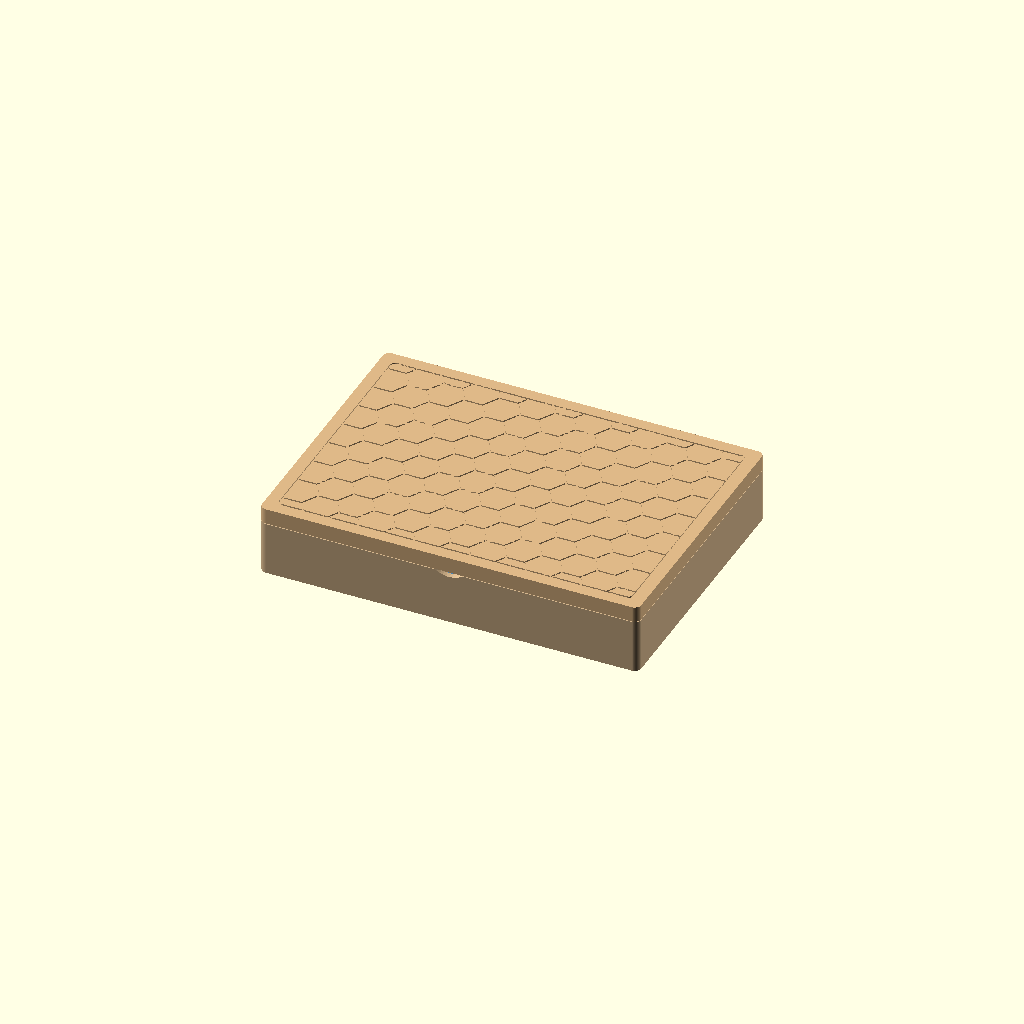
Cell 1: the model at its default parameters.
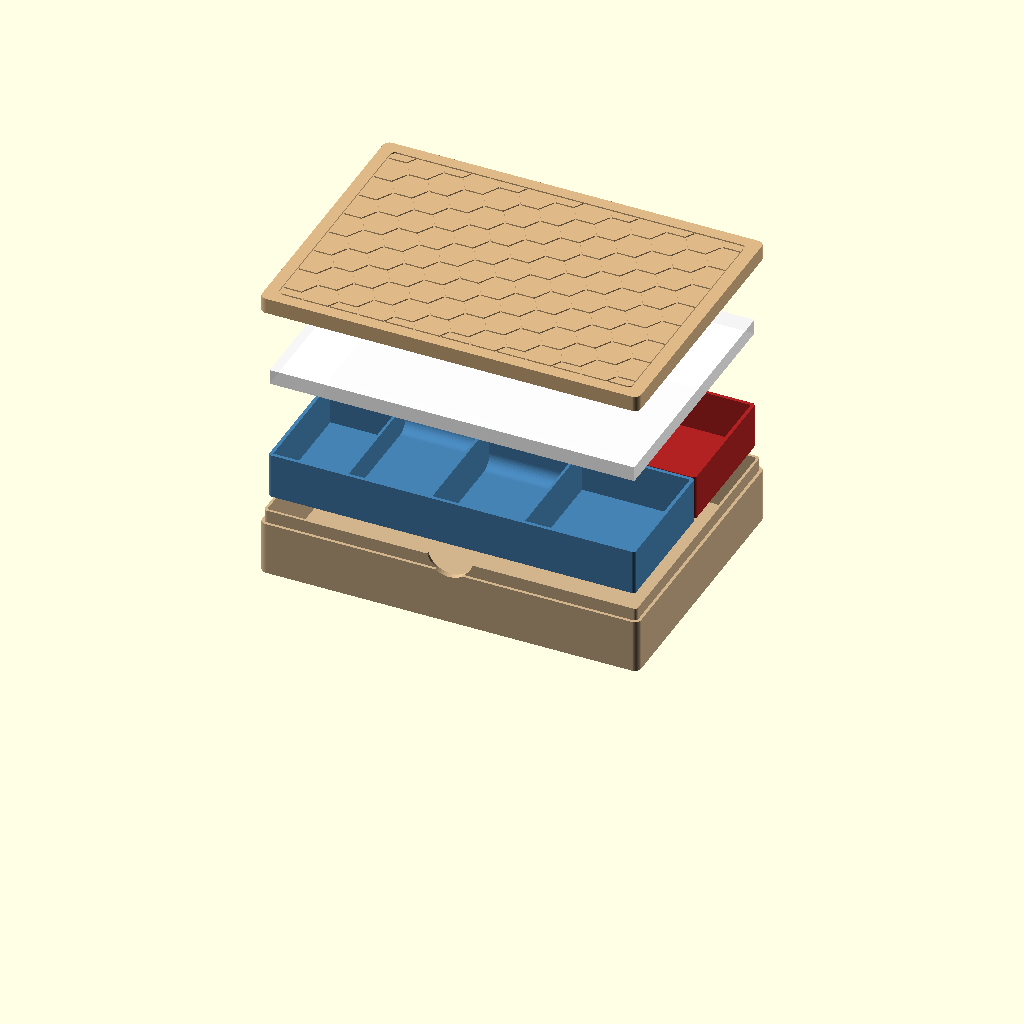
Cell 2: part = "exploded" (everything else at default).
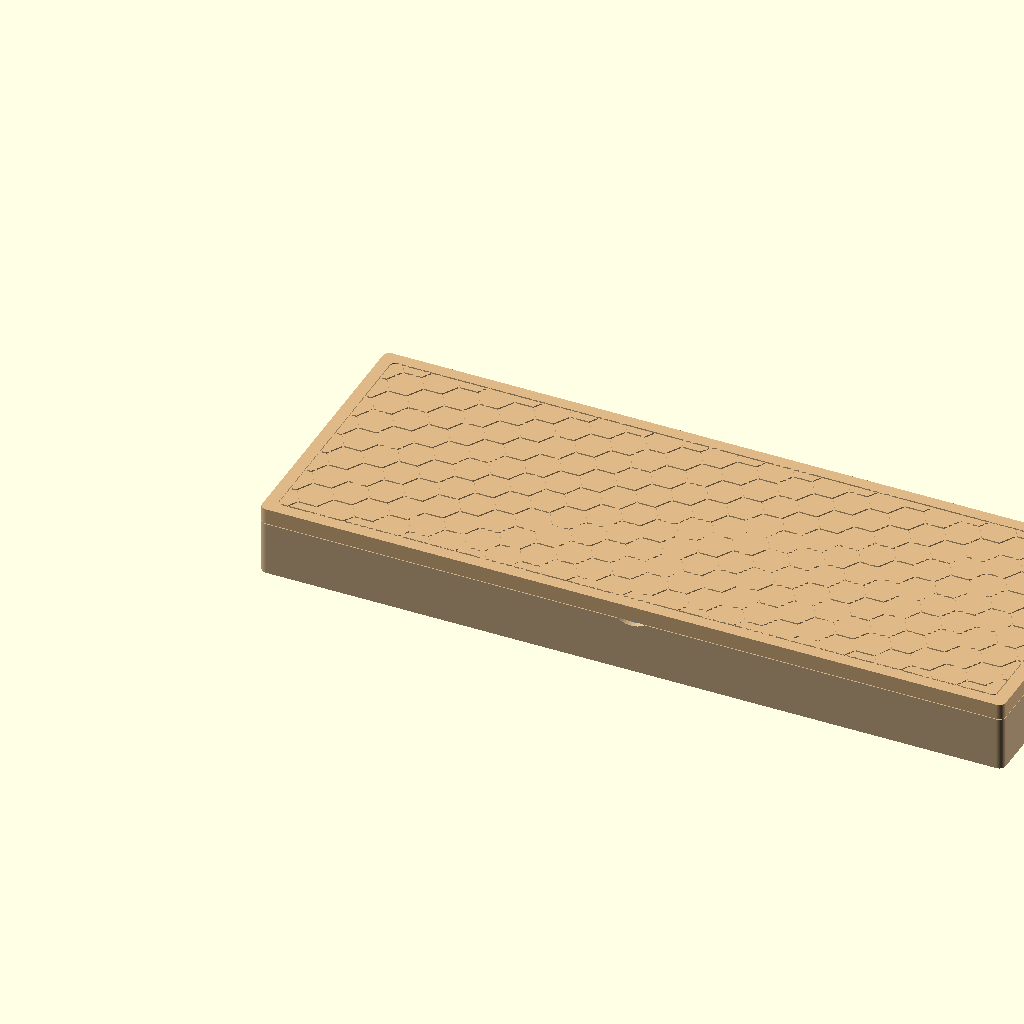
Cell 3 — card_w set to 340, the other parameters unchanged.
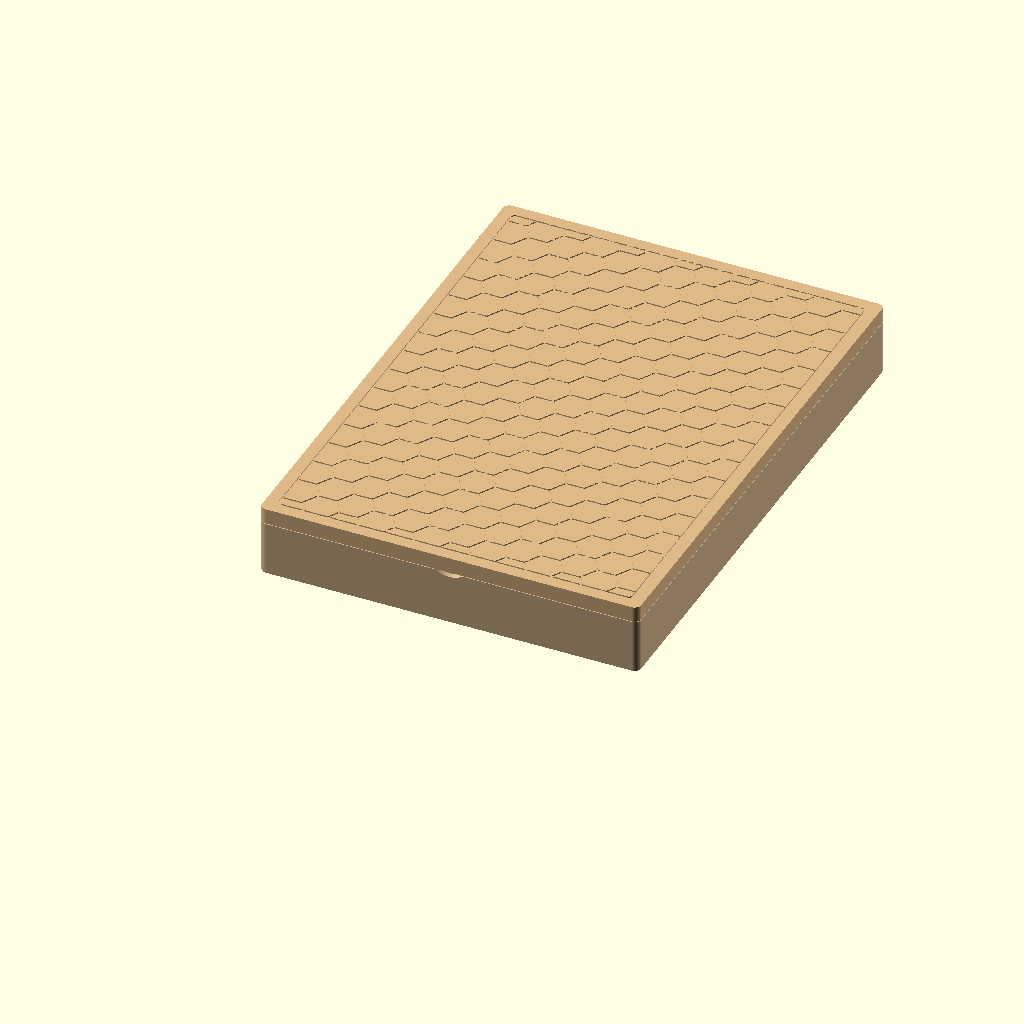
Cell 4 — card_d set to 240, the other parameters unchanged.
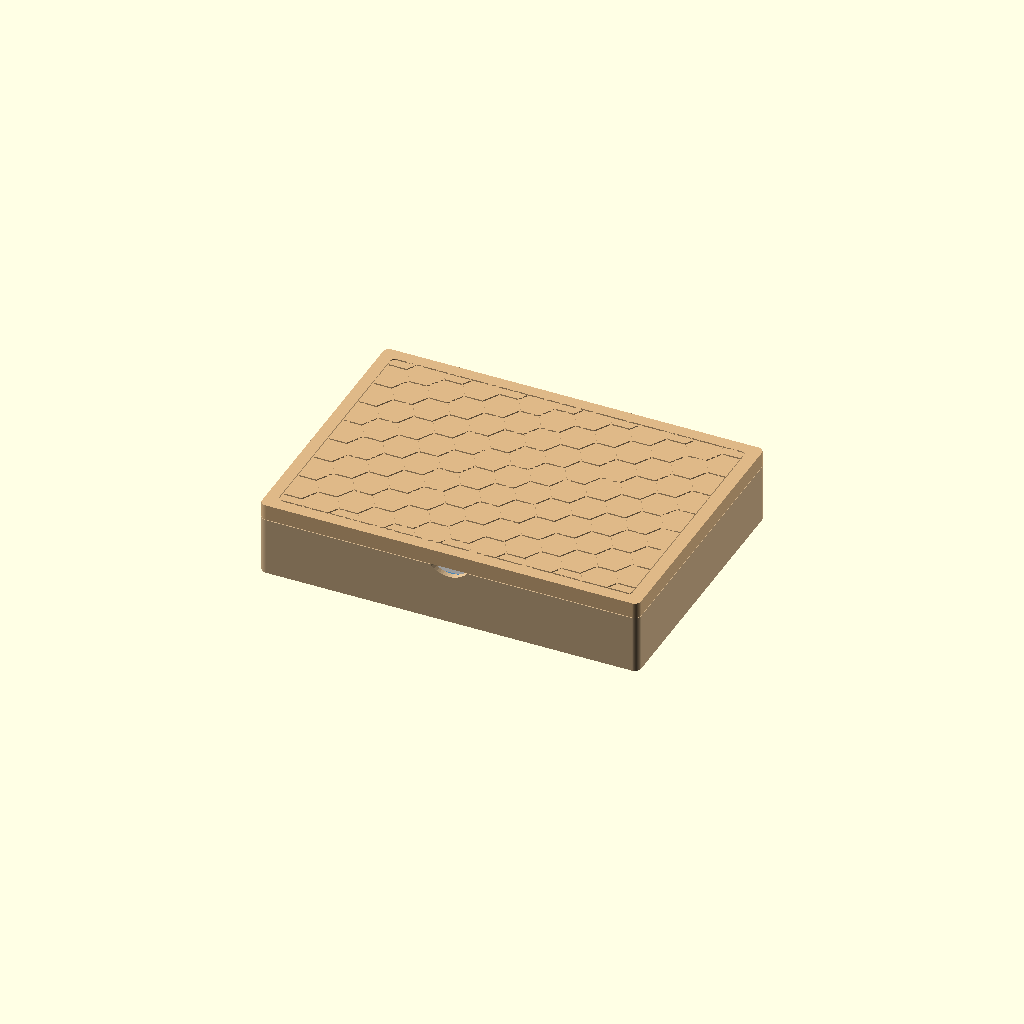
Cell 5 — map_count set to 8, the other parameters unchanged.
One fixed orthographic camera (rotation 55°, 0°, 25°; colour scheme Cornfield) for every cell.
Source of the model, parametric_models/greathelm-box.scad:
// Greathelm travel box
// Base, lid and a player tray. Print the tray twice.
// Stack, bottom to top: two player trays, then the card layer (maps,
// player cards, rulebook), then the lid. The cards hold everything in
// the wells. With both trays out, the empty base is the dice tray.
//
// All dimensions in mm. Set `part`, render, export STL.
// Print orientation: base and tray open side up, lid top face down.

/* [Part] */
part = "assembly"; // [assembly, exploded, base, lid, tray]

/* [Card layer] */
card_w = 170;           // map card, long side
card_d = 120;           // map card, short side
map_count = 4;
map_t = 0.5;            // one map card
player_card_count = 4;  // colour card and dice card per player
player_card_t = 0.5;
rulebook_t = 3;         // A6 booklet, lies landscape on the maps
card_slack = 1.0;       // headroom over the card stack
card_clear = 0.75;      // gap from card edge to wall, per side

/* [Wells] */
well_h = 20;            // tested: six jumbled models sit below 20mm

/* [Models] */
models_per_side = 6;
base_d = 15;            // model base diameter
model_slop = 2;         // well area allows for six standing models

/* [Dice] */
dice_per_side = 10;
dice_layers = 1;
die = 12;
die_slop = 0.6;

/* [Tokens] */
// Counts per player. Sizes match greathelm-tokens.scad.
damage_count = 6;
momentum_count = 12;
defence_count = 4;      // riposte, parry, block, dodge
death_count = 5;
token_d = 15;           // teardrop and disc diameter
token_tip = 5.5;        // teardrop point past the circle
shield_w = 15;
shield_h = 20;
token_t = 3;
token_fill = 0.5;       // token bounding boxes as a share of the well. Lower = roomier.

/* [Box] */
wall_inner_t = 1.2;     // base wall left above the lid rebate
lid_skirt_t = 1.2;
lid_clear = 0.2;        // fit gap, lid skirt to base rebate
rebate_h = 6;           // lid skirt overlap
floor_t = 1.6;
lid_top_t = 1.6;
corner_r = 3;
thumb_notch_w = 22;     // finger cuts in the long walls to lift the cards

/* [Trays] */
tray_floor_t = 1.2;
tray_wall_t = 1.6;
tray_div_t = 1.2;
tray_clear = 0.3;       // tray to wall, per side
tray_gap = 0.5;         // between the two trays
tray_top_clear = 0.3;   // tray top to card stack
scoop_r = 6;            // rounded floor edges in dice and token wells
finger_min = 20;        // narrowest well a finger gets into

/* [Lid decoration] */
lid_hexes = true;
hex_flat = 15;          // flat to flat, match the maps
hex_groove = 0.8;
hex_depth = 0.6;
hex_margin = 6;

/* [Printer] */
bed = 180;              // A1 Mini

/* [Hidden] */
$fn = 48;
eps = 0.01;

tk_n    = damage_count + momentum_count + defence_count + death_count;
tk_area = (damage_count + momentum_count) * token_d * (token_d + token_tip)
        + defence_count * shield_w * shield_h
        + death_count * token_d * token_d;   // sum of token bounding boxes, one player
tk_t    = token_t;

// ---------- derived ----------
wall   = wall_inner_t + lid_clear + lid_skirt_t;
step   = lid_skirt_t + lid_clear;          // rebate depth into the wall
in_w   = card_w + 2 * card_clear;
in_d   = card_d + 2 * card_clear;
out_w  = in_w + 2 * wall;
out_d  = in_d + 2 * wall;

card_stack_h = map_count * map_t + player_card_count * player_card_t
             + rulebook_t + card_slack;

cell     = base_d + model_slop;
pocket_h = well_h;
tray_h   = tray_floor_t + pocket_h;

base_h   = floor_t + tray_h + tray_top_clear + card_stack_h;
card_z   = floor_t + tray_h + tray_top_clear;
skirt_h  = rebate_h - 0.3;                 // lid seats on the rim, not the shoulder
lid_h    = lid_top_t + skirt_h;
closed_h = base_h + lid_top_t;

tray_w  = in_w - 2 * tray_clear;
tray_d  = (in_d - 2 * tray_clear - tray_gap) / 2;
avail_d = tray_d - 2 * tray_wall_t;        // every well spans the tray's short axis

// model well
m_rows = max(1, floor(avail_d / cell));
m_cols = ceil(models_per_side / m_rows);
m_w    = m_cols * cell;

// dice well
d_cell   = die + die_slop;
d_layers = dice_layers;
d_depth  = d_layers * die + 0.5;
d_rows   = max(1, floor(avail_d / d_cell));
d_cols   = ceil(ceil(dice_per_side / d_layers) / d_rows);
d_w      = max(finger_min, d_cols * d_cell);

// token well: loose pile
t_w = max(finger_min, ceil(tk_area * tk_t / token_fill / (avail_d * pocket_h)));

// x positions along the tray
x_m = tray_wall_t;
x_d = x_m + m_w + tray_div_t;
x_t = x_d + d_w + tray_div_t;
x_r = x_t + t_w + tray_div_t;               // terrain bay start
r_w = tray_w - tray_wall_t - x_r;          // terrain bay length

// ---------- report ----------
echo(str("BOX outside ", out_w, " x ", out_d, " x ", closed_h, " closed"));
echo(str("BED margin ", (bed - out_w) / 2, " per side on the long axis"));
echo(str("CARD stack ", card_stack_h, " incl. slack"));
echo(str("TRAY ", tray_w, " x ", tray_d, " x ", tray_h, ", wells ", pocket_h, " deep"));
echo(str("WELL models ", m_w, " x ", avail_d, " x ", pocket_h));
echo(str("WELL dice ", d_w, " x ", avail_d, " x ", d_depth, " (", d_cols, "x", d_rows, ", ", d_layers, " layer)"));
echo(str("WELL tokens ", t_w, " x ", avail_d, " x ", pocket_h, " (", tk_n, " tokens)"));
echo(str("WELL terrain ", r_w, " x ", avail_d, " x ", pocket_h));
echo(str("DICE TRAY base empty ", in_w, " x ", in_d, " x ", base_h - floor_t));

if (out_w > bed || out_d > bed) echo("WARNING: box is larger than the bed");
assert(r_w > 10, str("No room left for terrain: ", r_w, " mm. Shrink a well."));
assert(d_depth <= pocket_h, "Dice well deeper than tray");

// ---------- helpers ----------
module rrect(size, r) {
  r2 = max(eps, min(r, size[0] / 2, size[1] / 2));
  translate([r2, r2]) offset(r = r2) square([size[0] - 2 * r2, size[1] - 2 * r2]);
}

// Pocket with rounded floor edges along both long sides, for scooping.
module scoop_pocket(w, d, h, r) {
  rr = max(0.2, min(r, d / 2, h));
  hull() {
    translate([0, 0, h - eps]) cube([w, d, eps]);
    for (y = [rr, d - rr])
      translate([0, y, rr]) rotate([0, 90, 0]) cylinder(r = rr, h = w);
  }
}

// ---------- parts ----------
// Wells left to right: models, dice, tokens, terrain.
// Dice and tokens get scooped floors. Models and terrain stay square.
module tray() {
  over = 1;  // pockets break through the top
  difference() {
    linear_extrude(tray_h) rrect([tray_w, tray_d], 1.5);
    translate([x_m, tray_wall_t, tray_h - pocket_h])
      cube([m_w, avail_d, pocket_h + over]);
    translate([x_d, tray_wall_t, tray_h - d_depth])
      scoop_pocket(d_w, avail_d, d_depth + over, scoop_r);
    translate([x_t, tray_wall_t, tray_h - pocket_h])
      scoop_pocket(t_w, avail_d, pocket_h + over, scoop_r);
    translate([x_r, tray_wall_t, tray_h - pocket_h])
      cube([r_w, avail_d, pocket_h + over]);
  }
}

module base() {
  difference() {
    union() {
      linear_extrude(base_h - rebate_h) rrect([out_w, out_d], corner_r);
      translate([step, step, 0])
        linear_extrude(base_h) rrect([out_w - 2 * step, out_d - 2 * step], corner_r - step);
    }
    translate([wall, wall, floor_t])
      linear_extrude(base_h) rrect([in_w, in_d], 1);
    // thumb notches, both long walls, down to the bottom of the card stack
    r = thumb_notch_w / 2;
    hull() {
      translate([out_w / 2, -1, card_z + r]) rotate([-90, 0, 0]) cylinder(r = r, h = out_d + 2);
      translate([out_w / 2 - r, -1, card_z + r]) cube([2 * r, out_d + 2, base_h]);
    }
  }
}

module hex_grid_2d(w, d) {
  R  = hex_flat / sqrt(3);
  dx = 1.5 * R;
  cols = ceil(w / dx) + 2;
  rows = ceil(d / hex_flat) + 2;
  for (i = [-1 : cols], j = [-1 : rows])
    translate([i * dx, j * hex_flat + (i % 2 == 0 ? 0 : hex_flat / 2)])
      difference() {
        offset(delta = hex_groove / 2) circle(r = R, $fn = 6);
        offset(delta = -hex_groove / 2) circle(r = R, $fn = 6);
      }
}

// Modelled in print orientation: top plate on the bed, skirt up.
module lid() {
  fw = out_w - 2 * hex_margin;
  fd = out_d - 2 * hex_margin;
  difference() {
    linear_extrude(lid_h) rrect([out_w, out_d], corner_r);
    translate([lid_skirt_t, lid_skirt_t, lid_top_t])
      linear_extrude(lid_h) rrect([out_w - 2 * lid_skirt_t, out_d - 2 * lid_skirt_t], corner_r - lid_skirt_t);
    if (lid_hexes)
      translate([0, 0, -eps]) linear_extrude(hex_depth + eps) {
        translate([hex_margin, hex_margin]) intersection() {
          rrect([fw, fd], 2);
          translate([fw / 2 - floor(fw / 2 / (1.5 * hex_flat / sqrt(3))) * 1.5 * hex_flat / sqrt(3),
                     fd / 2 - floor(fd / 2 / hex_flat) * hex_flat])
            hex_grid_2d(fw, fd);
        }
        // border
        translate([hex_margin, hex_margin]) difference() {
          offset(delta = hex_groove / 2) rrect([fw, fd], 2);
          offset(delta = -hex_groove / 2) rrect([fw, fd], 2);
        }
      }
  }
}

// ---------- assembly ----------
module assembly(e = 0) {
  color("tan") base();
  color("steelblue")
    translate([wall + tray_clear, wall + tray_clear, floor_t + e]) tray();
  color("firebrick")
    translate([wall + tray_clear + tray_w, wall + tray_clear + 2 * tray_d + tray_gap, floor_t + e])
      rotate([0, 0, 180]) tray();
  color("white", 0.9)
    translate([wall + card_clear, wall + card_clear, card_z + 2 * e])
      cube([card_w, card_d, card_stack_h - card_slack]);
  color("burlywood")
    translate([0, out_d, base_h + lid_top_t + 3 * e]) rotate([180, 0, 0]) lid();
}

if (part == "assembly") assembly(0);
else if (part == "exploded") assembly(tray_h + 15);
else if (part == "base") base();
else if (part == "lid") lid();
else if (part == "tray") tray();
Customizer parameters (derived from the source; name, type, default, range or options):
part: string, default "assembly", options "assembly", "exploded", "base", "lid", "tray"
card_w: number, default 170
card_d: number, default 120
map_count: number, default 4
map_t: number, default 0.5
player_card_count: number, default 4
player_card_t: number, default 0.5
rulebook_t: number, default 3
card_slack: number, default 1
card_clear: number, default 0.75
well_h: number, default 20
models_per_side: number, default 6
base_d: number, default 15
model_slop: number, default 2
dice_per_side: number, default 10
dice_layers: number, default 1
die: number, default 12
die_slop: number, default 0.6
damage_count: number, default 6
momentum_count: number, default 12
defence_count: number, default 4
death_count: number, default 5
token_d: number, default 15
token_tip: number, default 5.5
shield_w: number, default 15
shield_h: number, default 20
token_t: number, default 3
token_fill: number, default 0.5
wall_inner_t: number, default 1.2
lid_skirt_t: number, default 1.2
lid_clear: number, default 0.2
rebate_h: number, default 6
floor_t: number, default 1.6
lid_top_t: number, default 1.6
corner_r: number, default 3
thumb_notch_w: number, default 22
tray_floor_t: number, default 1.2
tray_wall_t: number, default 1.6
tray_div_t: number, default 1.2
tray_clear: number, default 0.3
tray_gap: number, default 0.5
tray_top_clear: number, default 0.3
scoop_r: number, default 6
finger_min: number, default 20
lid_hexes: bool, default true
hex_flat: number, default 15
hex_groove: number, default 0.8
hex_depth: number, default 0.6
hex_margin: number, default 6
bed: number, default 180
